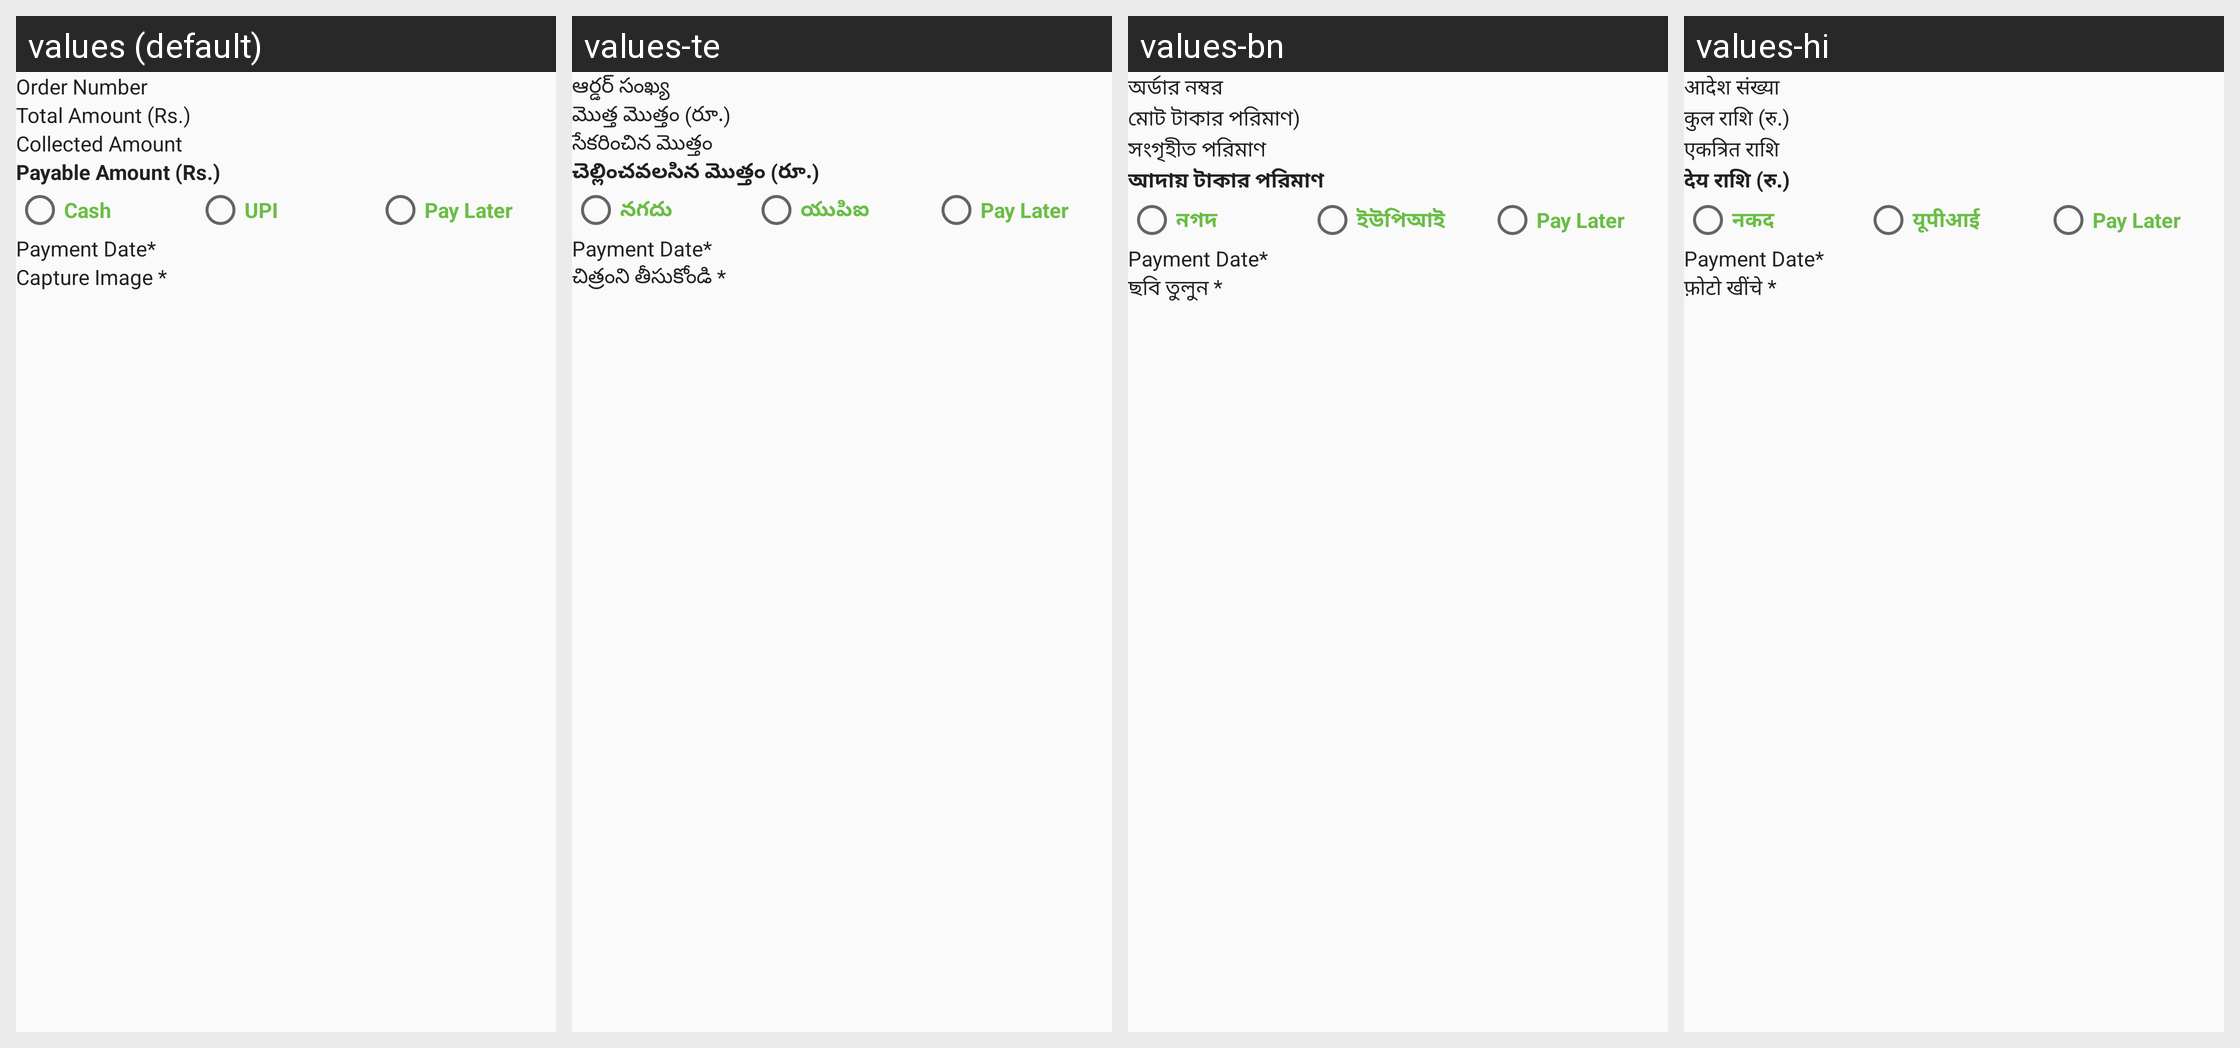

Translations of the strings shown on this Android screen, per locale in the grid:
Android screen res/layout/order_detail_activity.xml rendered under 4 locales, left to right: values (default), values-te, values-bn, values-hi. Device: Nexus 5 (rendered at 1080×1920; each locale shown at half size, 540×960, under a caption strip naming it); theme AppTheme.
Other locales in the repository, not shown: values-gu, values-mr.
Strings drawn on this screen, with the default value and each locale's value (text and hints the layout hard-codes, and strings that could not be matched under every locale, appear in the picture but are not listed):

OrderNumber
  values: Order Number
  values-te: ఆర్డర్ సంఖ్య
  values-bn: অর্ডার নম্বর
  values-hi: आदेश संख्या

total_amount
  values: Total Amount (Rs.)
  values-te: మొత్త మొత్తం (రూ.)
  values-bn: মোট টাকার পরিমাণ)
  values-hi: कुल राशि (रु.)

collected_amount
  values: Collected Amount
  values-te: సేకరించిన మొత్తం
  values-bn: সংগৃহীত পরিমাণ
  values-hi: एकत्रित राशि

payable_amount
  values: Payable Amount (Rs.)
  values-te: చెల్లించవలసిన మొత్తం (రూ.)
  values-bn: আদায় টাকার পরিমাণ
  values-hi: देय राशि (रु.)

cash
  values: Cash
  values-te: నగదు
  values-bn: নগদ
  values-hi: नकद

upi
  values: UPI
  values-te: యుపిఐ
  values-bn: ইউপিআই
  values-hi: यूपीआई

CaptureImage
  values: Capture Image *
  values-te: చిత్రంని తీసుకోండి *
  values-bn: ছবি তুলুন *
  values-hi: फ़ोटो खींचे *
